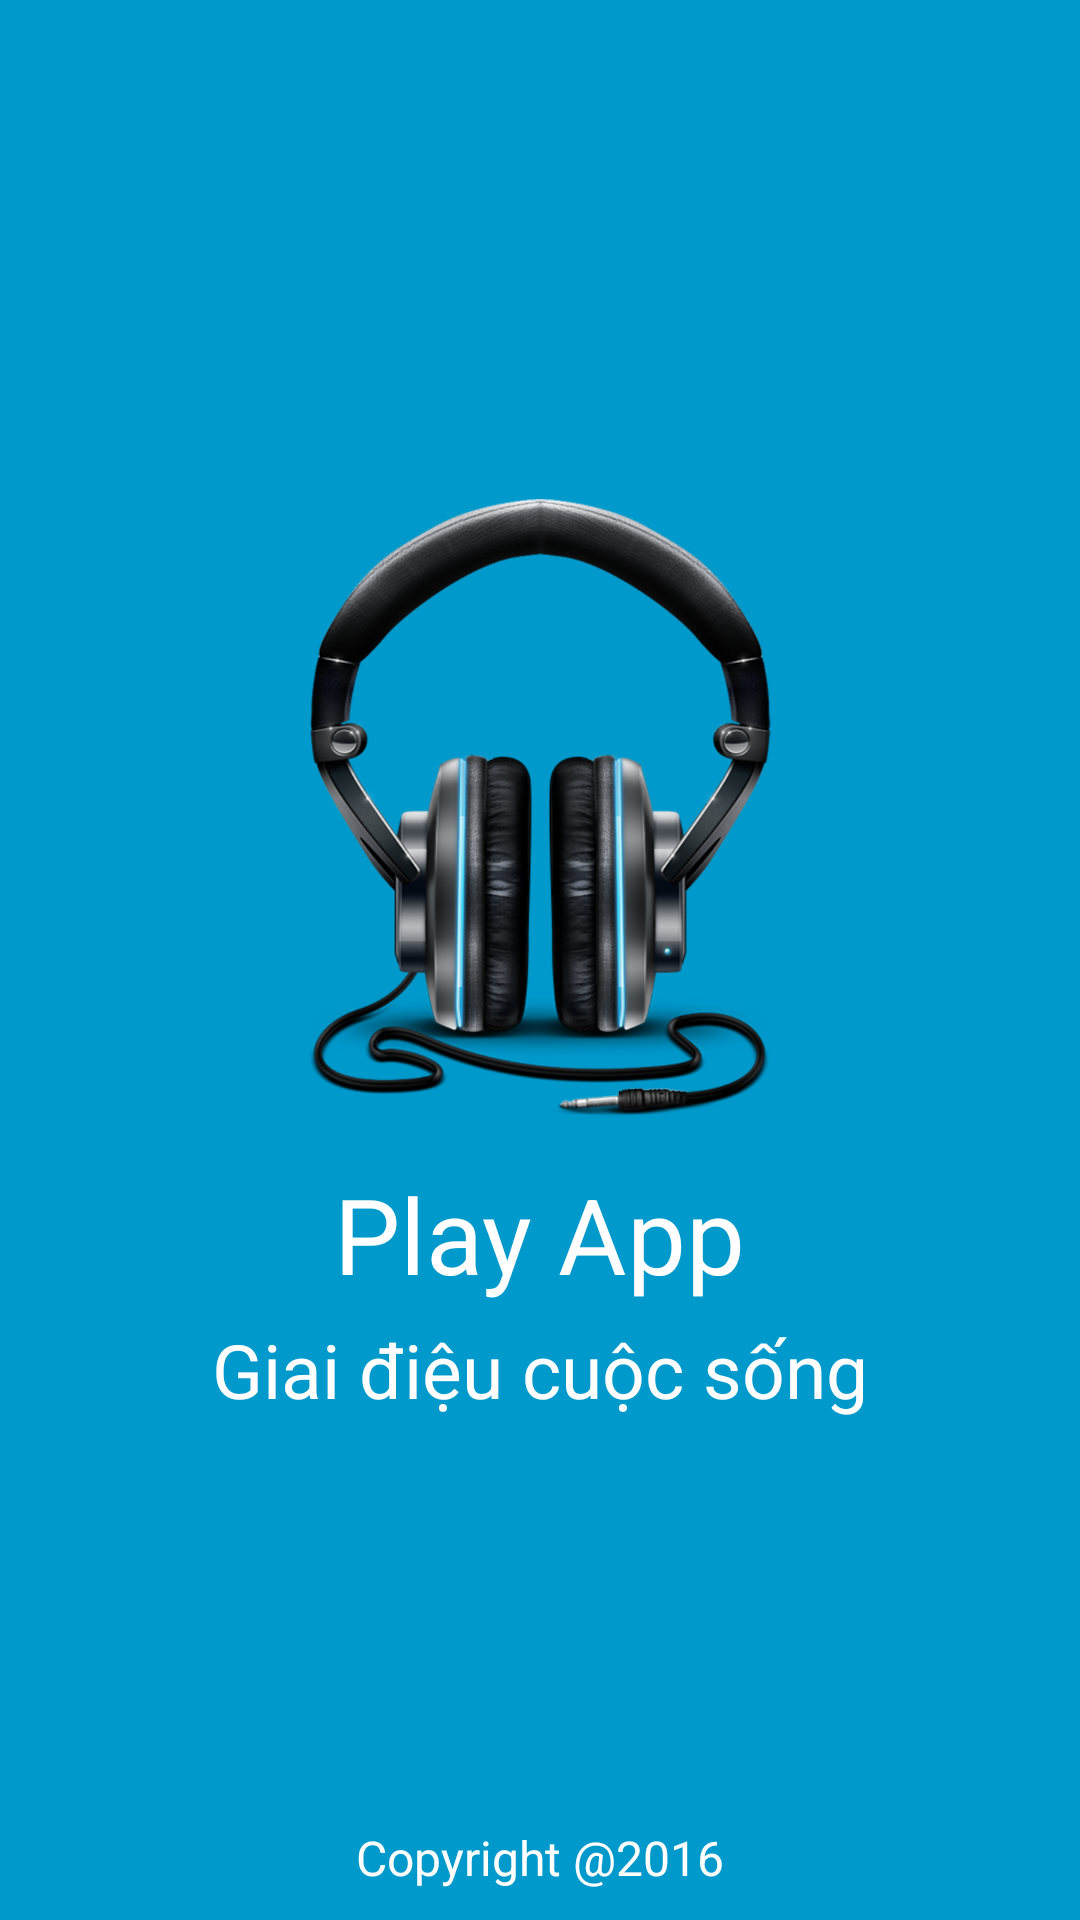

Write the Android layout XML for this screen, with the resource values it uses.
<!-- AndroidManifest.xml: application theme Theme.AppCompat.Light.NoActionBar -->
<!-- res/layout/activity_splash.xml -->
<?xml version="1.0" encoding="utf-8"?>
<RelativeLayout xmlns:android="http://schemas.android.com/apk/res/android"
    android:id="@+id/rlSplashLayout"
    android:layout_width="match_parent"
    android:layout_height="match_parent"
    android:background="@color/colorBlueBackGround">

    <LinearLayout
        android:layout_width="match_parent"
        android:layout_height="wrap_content"
        android:layout_centerInParent="true"
        android:gravity="center"
        android:orientation="vertical">

        <ImageView
            android:layout_width="wrap_content"
            android:layout_height="wrap_content"
            android:contentDescription="@string/image.activity.splash.icon_app"
            android:src="@drawable/ic_app" />

        <TextView
            android:id="@+id/tvAppTitle"
            android:layout_width="wrap_content"
            android:layout_height="wrap_content"
            android:layout_marginTop="@dimen/activity.splash.textview.title.margin_top"
            android:text="@string/textview.splash.text_title"
            android:textColor="@android:color/white"
            android:textSize="@dimen/activity.splash.textview.title.text_size" />

        <TextView
            android:id="@+id/tvAppContent"
            android:layout_width="wrap_content"
            android:layout_height="wrap_content"
            android:layout_marginTop="@dimen/activity.splash.textview.content.margin_top"
            android:text="@string/textview.splash.text_content"
            android:textColor="@android:color/white"
            android:textSize="@dimen/activity.splash.textview.content.text_size" />
    </LinearLayout>

    <TextView
        android:layout_width="wrap_content"
        android:layout_height="wrap_content"
        android:layout_alignParentBottom="true"
        android:layout_centerHorizontal="true"
        android:layout_marginBottom="@dimen/activity.splash.textview.copyright.margin_bottom"
        android:text="@string/textview.splash.text_copyright"
        android:textColor="@android:color/white"
        android:textSize="@dimen/text_size_medium" />
</RelativeLayout>
<!-- resources referenced by this layout -->
<resources>
  <color name="colorBlueBackGround">@android:color/holo_blue_dark</color>
  <dimen name="activity.splash.textview.content.margin_top">5dp</dimen>
  <dimen name="activity.splash.textview.content.text_size">25sp</dimen>
  <dimen name="activity.splash.textview.copyright.margin_bottom">10dp</dimen>
  <dimen name="activity.splash.textview.title.margin_top">15dp</dimen>
  <dimen name="activity.splash.textview.title.text_size">35sp</dimen>
  <dimen name="text_size_medium">16sp</dimen>
  <!-- drawable ic_app: png bitmap (drawable-xxxhdpi, 395700 bytes) -->
  <string name="image.activity.splash.icon_app">image of app icon on splash screen activity layout</string>
  <string name="textview.splash.text_content">Giai điệu cuộc sống</string>
  <string name="textview.splash.text_copyright">Copyright @2016</string>
  <string name="textview.splash.text_title">Play App</string>
</resources>
